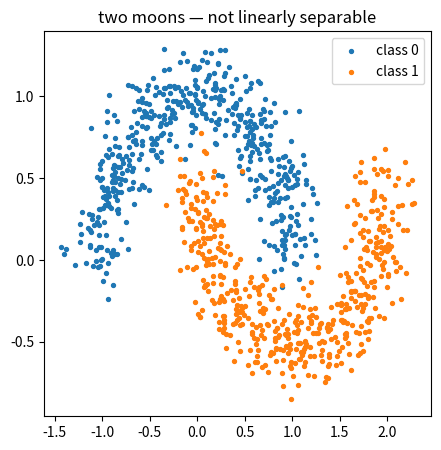

Source code (Python):
"""
data.py  —  synthetic dataset generator.

Generates a "two moons" dataset: two interleaving half-circles that are NOT
linearly separable. That's deliberate — a plain linear model (no hidden layer)
*cannot* solve this, so getting good accuracy proves your hidden layers and
backprop actually work. No downloads, no external data, fully reproducible.

This file is complete and working. Run it first to see your data.
"""

import numpy as np


def make_moons(n_samples=1000, noise=0.15, seed=0):
    """Return X (n,2) float features and y (n,) int labels in {0,1}."""
    rng = np.random.default_rng(seed)
    n_out = n_samples // 2
    n_in = n_samples - n_out

    # outer moon (class 0)
    theta_out = np.linspace(0, np.pi, n_out)
    x_out = np.stack([np.cos(theta_out), np.sin(theta_out)], axis=1)

    # inner moon (class 1), shifted to interleave with the outer one
    theta_in = np.linspace(0, np.pi, n_in)
    x_in = np.stack([1 - np.cos(theta_in), 0.5 - np.sin(theta_in)], axis=1)

    X = np.vstack([x_out, x_in]).astype(np.float64)
    y = np.hstack([np.zeros(n_out, dtype=int), np.ones(n_in, dtype=int)])

    X += rng.normal(0, noise, X.shape)  # add noise so it's not trivial

    # shuffle
    perm = rng.permutation(len(X))
    return X[perm], y[perm]


def one_hot(y, num_classes=2):
    """Turn integer labels (n,) into one-hot rows (n, num_classes)."""
    oh = np.zeros((len(y), num_classes))
    oh[np.arange(len(y)), y] = 1.0
    return oh


def train_test_split(X, y, test_frac=0.2, seed=0):
    rng = np.random.default_rng(seed)
    idx = rng.permutation(len(X))
    cut = int(len(X) * (1 - test_frac))
    tr, te = idx[:cut], idx[cut:]
    return X[tr], y[tr], X[te], y[te]


if __name__ == "__main__":
    X, y = make_moons()
    print("X shape:", X.shape, " y shape:", y.shape)
    print("class balance:", np.bincount(y))
    try:
        import matplotlib
        matplotlib.use("Agg")
        import matplotlib.pyplot as plt
        plt.figure(figsize=(5, 5))
        plt.scatter(X[y == 0, 0], X[y == 0, 1], s=8, label="class 0")
        plt.scatter(X[y == 1, 0], X[y == 1, 1], s=8, label="class 1")
        plt.legend(); plt.title("two moons — not linearly separable")
        plt.savefig("data.png", dpi=110, bbox_inches="tight")
        print("saved data.png")
    except Exception as e:
        print("plot skipped:", e)
